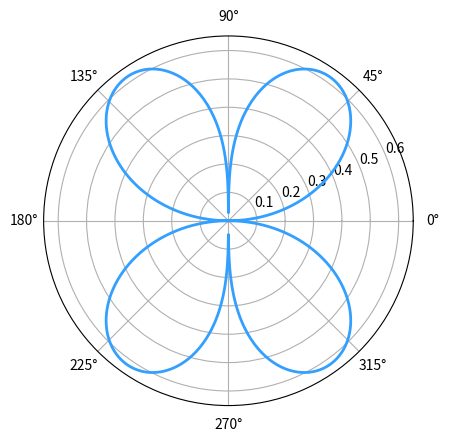

Write the Python code that produced this figure. (Note: this script raises an exception after producing the figure.)
#GRAFICA CUADRUPOLO ELECTRICO 2D

import numpy as np
import matplotlib.pyplot as plt

fig = plt.figure("Cuadrupolo electrico en 2D")

phi=np.linspace(0, np.pi, 100)
theta=(np.arange(0,2*np.pi,0.01))

r1 = 1*(abs(np.sin(theta)))*((abs(np.cos(theta)))**0.5)
r2 = 2*(abs(np.sin(theta)))*((abs(np.cos(theta)))**0.5)
r3 = 3*(abs(np.sin(theta)))*((abs(np.cos(theta)))**0.5)
r4 = 5*(abs(np.sin(theta)))*((abs(np.cos(theta)))**0.5)
r5 = 7*(abs(np.sin(theta)))*((abs(np.cos(theta)))**0.5)
r6 = 8*(abs(np.sin(theta)))*((abs(np.cos(theta)))**0.5)


y1=plt.polar(theta, r1, color="#339FFF", linewidth=2)
y1=plt.hold('true')
y2=plt.polar(theta, r2, color="#333FFF", linewidth=2)
y2=plt.hold('true')
y2=plt.polar(theta, r3, color="#3352FF", linewidth=2)
y2=plt.hold('true')
y3=plt.polar(theta, r4, color="#3371FF", linewidth=2)
y3=plt.hold('true')
y4=plt.polar(theta, r5, color="#337DFF", linewidth=2)
y4=plt.hold('true')
y5=plt.polar(theta, r6, color="#33B5FF", linewidth=2)
y5=plt.hold('true')

plt.rgrids(np.arange(1.,9.,1.),angle=90)
plt.show()
